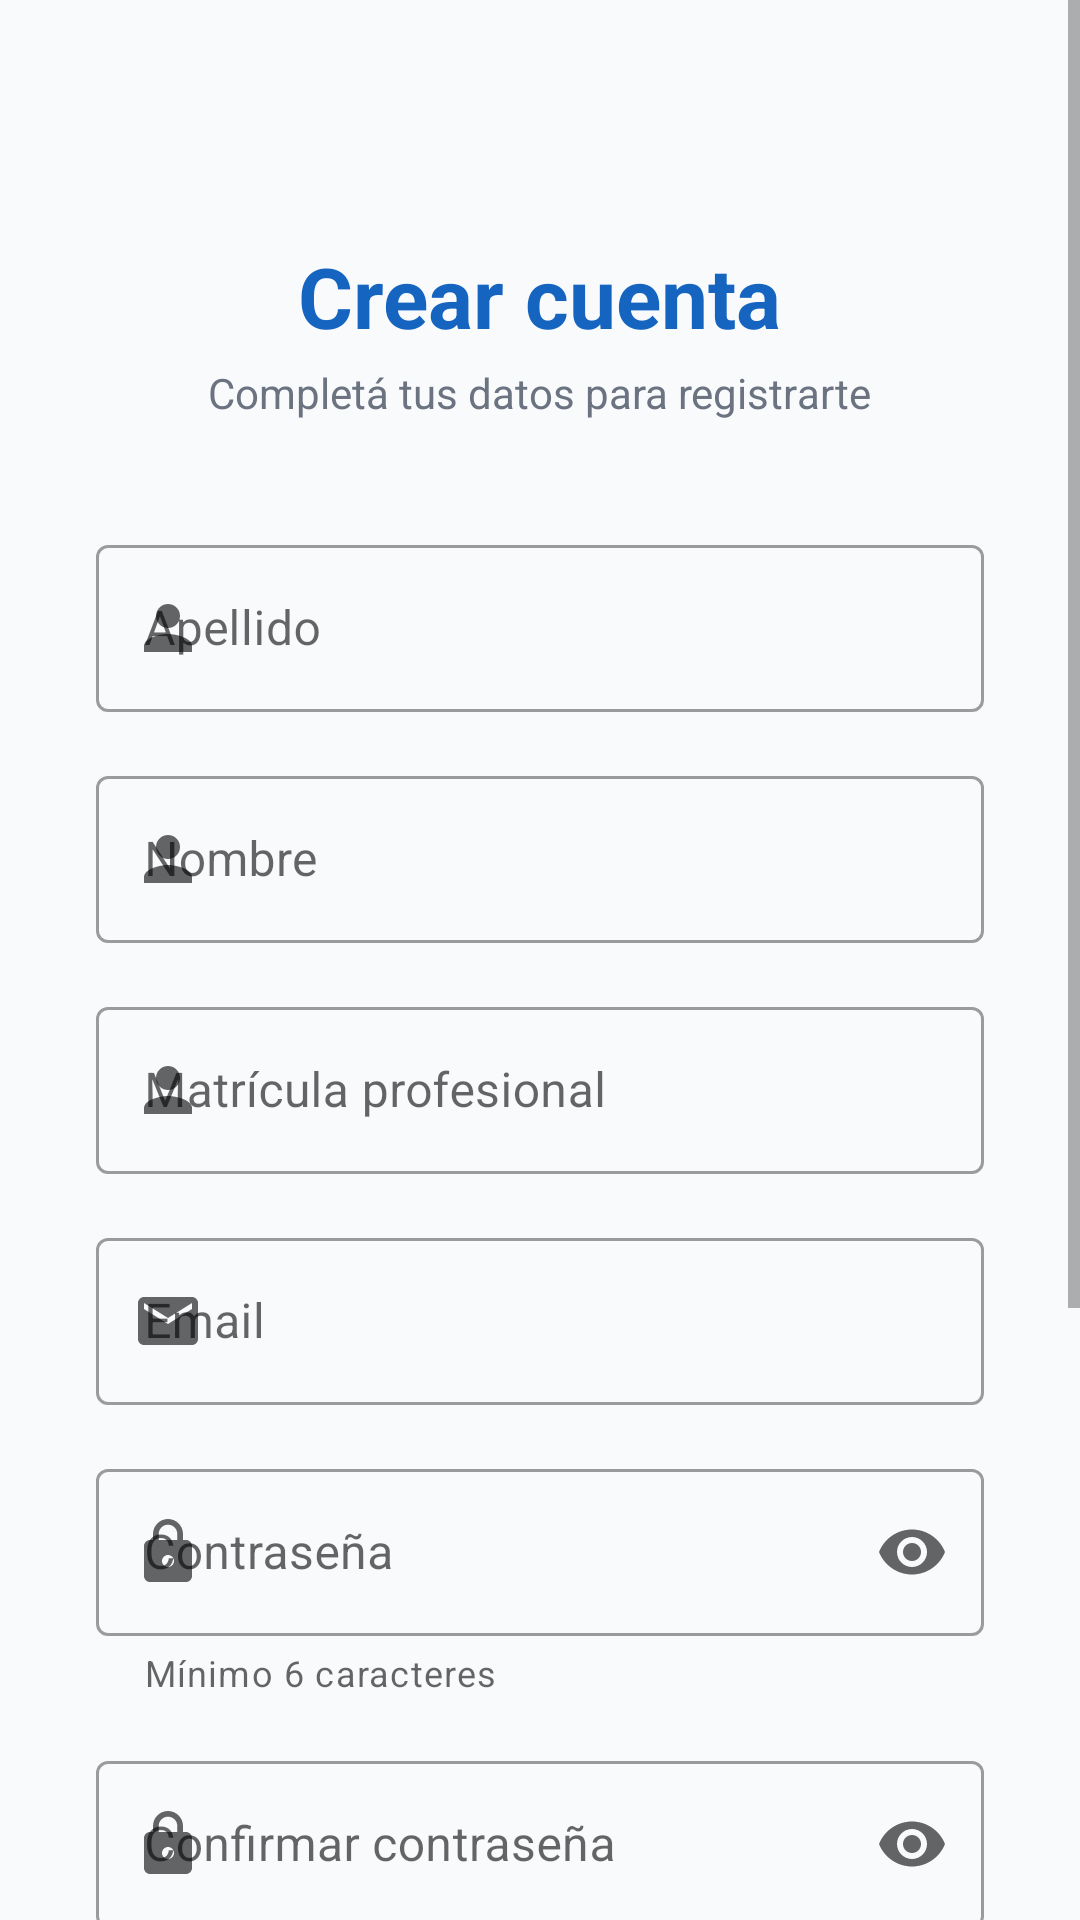

Reconstruct the res/layout file that produces this screen, plus the resources it refers to.
<!-- AndroidManifest.xml: application theme Theme.KineApp -->
<!-- res/layout/activity_register.xml -->
<?xml version="1.0" encoding="utf-8"?>
<ScrollView xmlns:android="http://schemas.android.com/apk/res/android"
    xmlns:app="http://schemas.android.com/apk/res-auto"
    android:layout_width="match_parent"
    android:layout_height="match_parent"
    android:fillViewport="true"
    android:background="@color/background">

    <LinearLayout
        android:layout_width="match_parent"
        android:layout_height="wrap_content"
        android:orientation="vertical"
        android:padding="32dp"
        android:gravity="center_horizontal">

        <TextView
            android:layout_width="wrap_content"
            android:layout_height="wrap_content"
            android:text="Crear cuenta"
            android:textSize="28sp"
            android:textStyle="bold"
            android:textColor="@color/primary"
            android:layout_marginTop="48dp"
            android:layout_marginBottom="4dp" />

        <TextView
            android:layout_width="wrap_content"
            android:layout_height="wrap_content"
            android:text="Completá tus datos para registrarte"
            android:textSize="14sp"
            android:textColor="@color/text_secondary"
            android:layout_marginBottom="36dp" />

        
        <com.google.android.material.textfield.TextInputLayout
            android:id="@+id/til_apellido"
            style="@style/Widget.MaterialComponents.TextInputLayout.OutlinedBox"
            android:layout_width="match_parent"
            android:layout_height="wrap_content"
            android:layout_marginBottom="16dp"
            android:hint="Apellido"
            app:startIconDrawable="@drawable/ic_person">
            <com.google.android.material.textfield.TextInputEditText
                android:id="@+id/et_apellido"
                android:layout_width="match_parent"
                android:layout_height="wrap_content"
                android:inputType="textPersonName|textCapWords"
                android:imeOptions="actionNext" />
        </com.google.android.material.textfield.TextInputLayout>

        
        <com.google.android.material.textfield.TextInputLayout
            android:id="@+id/til_nombre"
            style="@style/Widget.MaterialComponents.TextInputLayout.OutlinedBox"
            android:layout_width="match_parent"
            android:layout_height="wrap_content"
            android:layout_marginBottom="16dp"
            android:hint="Nombre"
            app:startIconDrawable="@drawable/ic_person">
            <com.google.android.material.textfield.TextInputEditText
                android:id="@+id/et_nombre"
                android:layout_width="match_parent"
                android:layout_height="wrap_content"
                android:inputType="textPersonName|textCapWords"
                android:imeOptions="actionNext" />
        </com.google.android.material.textfield.TextInputLayout>

        
        <com.google.android.material.textfield.TextInputLayout
            android:id="@+id/til_matricula"
            style="@style/Widget.MaterialComponents.TextInputLayout.OutlinedBox"
            android:layout_width="match_parent"
            android:layout_height="wrap_content"
            android:layout_marginBottom="16dp"
            android:hint="Matrícula profesional"
            app:startIconDrawable="@drawable/ic_person">
            <com.google.android.material.textfield.TextInputEditText
                android:id="@+id/et_matricula"
                android:layout_width="match_parent"
                android:layout_height="wrap_content"
                android:inputType="text"
                android:imeOptions="actionNext" />
        </com.google.android.material.textfield.TextInputLayout>

        
        <com.google.android.material.textfield.TextInputLayout
            android:id="@+id/til_email"
            style="@style/Widget.MaterialComponents.TextInputLayout.OutlinedBox"
            android:layout_width="match_parent"
            android:layout_height="wrap_content"
            android:layout_marginBottom="16dp"
            android:hint="Email"
            app:startIconDrawable="@drawable/ic_email">
            <com.google.android.material.textfield.TextInputEditText
                android:id="@+id/et_email"
                android:layout_width="match_parent"
                android:layout_height="wrap_content"
                android:inputType="textEmailAddress"
                android:imeOptions="actionNext" />
        </com.google.android.material.textfield.TextInputLayout>

        
        <com.google.android.material.textfield.TextInputLayout
            android:id="@+id/til_password"
            style="@style/Widget.MaterialComponents.TextInputLayout.OutlinedBox"
            android:layout_width="match_parent"
            android:layout_height="wrap_content"
            android:layout_marginBottom="16dp"
            android:hint="Contraseña"
            app:startIconDrawable="@drawable/ic_lock"
            app:endIconMode="password_toggle"
            app:helperText="Mínimo 6 caracteres">
            <com.google.android.material.textfield.TextInputEditText
                android:id="@+id/et_password"
                android:layout_width="match_parent"
                android:layout_height="wrap_content"
                android:inputType="textPassword"
                android:imeOptions="actionNext" />
        </com.google.android.material.textfield.TextInputLayout>

        
        <com.google.android.material.textfield.TextInputLayout
            android:id="@+id/til_confirm_password"
            style="@style/Widget.MaterialComponents.TextInputLayout.OutlinedBox"
            android:layout_width="match_parent"
            android:layout_height="wrap_content"
            android:layout_marginBottom="32dp"
            android:hint="Confirmar contraseña"
            app:startIconDrawable="@drawable/ic_lock"
            app:endIconMode="password_toggle">
            <com.google.android.material.textfield.TextInputEditText
                android:id="@+id/et_confirm_password"
                android:layout_width="match_parent"
                android:layout_height="wrap_content"
                android:inputType="textPassword"
                android:imeOptions="actionDone" />
        </com.google.android.material.textfield.TextInputLayout>

        
        <TextView
            android:layout_width="wrap_content"
            android:layout_height="wrap_content"
            android:text="Modalidad de trabajo"
            android:textSize="13sp"
            android:textStyle="bold"
            android:textColor="@color/primary"
            android:layout_marginBottom="8dp" />

        <com.google.android.material.chip.ChipGroup
            android:id="@+id/chip_group_modalidad"
            android:layout_width="wrap_content"
            android:layout_height="wrap_content"
            android:layout_marginBottom="12dp"
            app:selectionRequired="true"
            app:singleSelection="false">

            <com.google.android.material.chip.Chip
                android:id="@+id/chip_domicilio"
                style="@style/Widget.MaterialComponents.Chip.Filter"
                android:layout_width="wrap_content"
                android:layout_height="wrap_content"
                android:text="Domicilio" />

            <com.google.android.material.chip.Chip
                android:id="@+id/chip_consultorio"
                style="@style/Widget.MaterialComponents.Chip.Filter"
                android:layout_width="wrap_content"
                android:layout_height="wrap_content"
                android:text="Consultorio" />

        </com.google.android.material.chip.ChipGroup>

        
        <com.google.android.material.textfield.TextInputLayout
            android:id="@+id/til_direccion_consultorio"
            style="@style/Widget.MaterialComponents.TextInputLayout.OutlinedBox"
            android:layout_width="match_parent"
            android:layout_height="wrap_content"
            android:layout_marginBottom="16dp"
            android:hint="Dirección del consultorio"
            android:visibility="gone">
            <com.google.android.material.textfield.TextInputEditText
                android:id="@+id/et_direccion_consultorio"
                android:layout_width="match_parent"
                android:layout_height="wrap_content"
                android:inputType="textPostalAddress"
                android:imeOptions="actionNext" />
        </com.google.android.material.textfield.TextInputLayout>

        
        <com.google.android.material.textfield.TextInputLayout
            android:id="@+id/til_boxes"
            style="@style/Widget.MaterialComponents.TextInputLayout.OutlinedBox"
            android:layout_width="match_parent"
            android:layout_height="wrap_content"
            android:layout_marginBottom="16dp"
            android:hint="Cantidad de boxes"
            android:visibility="gone">
            <com.google.android.material.textfield.TextInputEditText
                android:id="@+id/et_boxes"
                android:layout_width="match_parent"
                android:layout_height="wrap_content"
                android:inputType="number"
                android:imeOptions="actionDone" />
        </com.google.android.material.textfield.TextInputLayout>

        
        <com.google.android.material.button.MaterialButton
            android:id="@+id/btn_register"
            android:layout_width="match_parent"
            android:layout_height="56dp"
            android:text="Crear cuenta"
            android:textSize="16sp"
            app:cornerRadius="12dp"
            android:layout_marginBottom="24dp" />

        
        <LinearLayout
            android:layout_width="wrap_content"
            android:layout_height="wrap_content"
            android:orientation="horizontal"
            android:layout_marginBottom="48dp">

            <TextView
                android:layout_width="wrap_content"
                android:layout_height="wrap_content"
                android:text="¿Ya tenés cuenta? "
                android:textColor="@color/text_secondary"
                android:textSize="14sp" />

            <TextView
                android:id="@+id/tv_login"
                android:layout_width="wrap_content"
                android:layout_height="wrap_content"
                android:text="Ingresá"
                android:textColor="@color/primary"
                android:textStyle="bold"
                android:textSize="14sp" />

        </LinearLayout>

    </LinearLayout>
</ScrollView>
<!-- resources referenced by this layout -->
<resources>
  <color name="background">#F8FAFC</color>
  <color name="primary">#1565C0</color>
  <color name="text_secondary">#6B7280</color>
  <!-- drawable ic_email (drawable) -->
  <vector xmlns:android="http://schemas.android.com/apk/res/android"
      android:width="24dp"
      android:height="24dp"
      android:viewportWidth="24"
      android:viewportHeight="24">
      <path
          android:fillColor="?attr/colorPrimary"
          android:pathData="M20,4H4C2.9,4 2,4.9 2,6V18C2,19.1 2.9,20 4,20H20C21.1,20 22,19.1 22,18V6C22,4.9 21.1,4 20,4ZM20,8L12,13L4,8V6L12,11L20,6V8Z"/>
  </vector>
  <!-- drawable ic_lock (drawable) -->
  <vector xmlns:android="http://schemas.android.com/apk/res/android"
      android:width="24dp"
      android:height="24dp"
      android:viewportWidth="24"
      android:viewportHeight="24">
      <path
          android:fillColor="?attr/colorPrimary"
          android:pathData="M18,8H17V6C17,3.24 14.76,1 12,1C9.24,1 7,3.24 7,6V8H6C4.9,8 4,8.9 4,10V20C4,21.1 4.9,22 6,22H18C19.1,22 20,21.1 20,20V10C20,8.9 19.1,8 18,8ZM12,17C10.9,17 10,16.1 10,15C10,13.9 10.9,13 12,13C13.1,13 14,13.9 14,15C14,16.1 13.1,17 12,17ZM15.1,8H8.9V6C8.9,4.29 10.29,2.9 12,2.9C13.71,2.9 15.1,4.29 15.1,6V8Z"/>
  </vector>
  <!-- drawable ic_person (drawable) -->
  <vector xmlns:android="http://schemas.android.com/apk/res/android"
      android:width="24dp"
      android:height="24dp"
      android:viewportWidth="24"
      android:viewportHeight="24">
      <path
          android:fillColor="?attr/colorPrimary"
          android:pathData="M12,12C14.21,12 16,10.21 16,8C16,5.79 14.21,4 12,4C9.79,4 8,5.79 8,8C8,10.21 9.79,12 12,12ZM12,14C9.33,14 4,15.34 4,18V20H20V18C20,15.34 14.67,14 12,14Z"/>
  </vector>
  <style name="Theme.KineApp" parent="Theme.MaterialComponents.Light.NoActionBar">
          <item name="colorPrimary">@color/primary</item>
          <item name="colorPrimaryVariant">@color/primary_dark</item>
          <item name="colorOnPrimary">@color/surface</item>
          <item name="android:windowBackground">@color/background</item>
          <item name="android:statusBarColor">#1565C0</item>
          <item name="android:windowTranslucentStatus">false</item>
          <item name="android:windowDrawsSystemBarBackgrounds">true</item>
      </style>
  <color name="primary_dark">#0D47A1</color>
  <color name="surface">#FFFFFF</color>
</resources>
